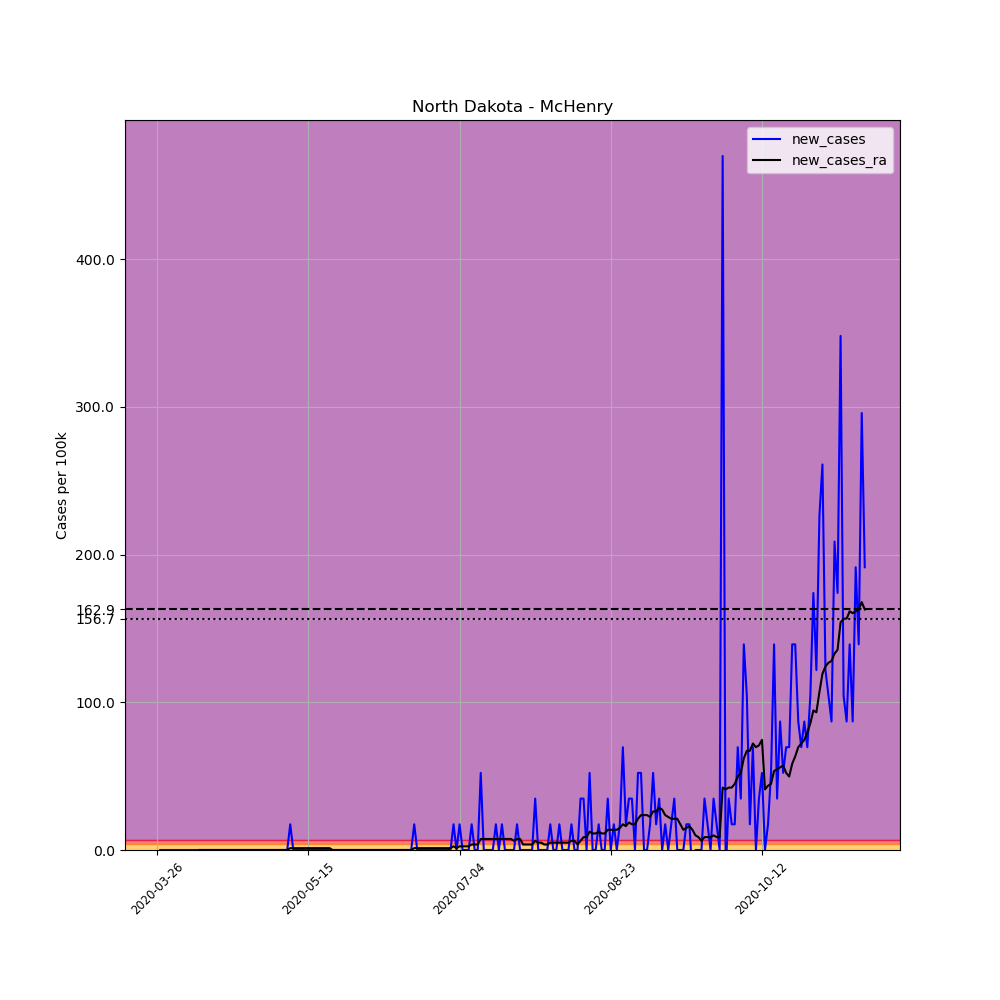

Data behind this chart, as committed beside it:
, date, county, state, fips, cases, deaths, COUNTY, STNAME, CTYNAME, POPESTIMATE2019, per_100k, new_cases, new_cases_ra
383213, 2020-03-26, McHenry, North Dakota, 38049, 1, 0, 49, North Dakota, McHenry, 5745, 17.41, , 
383214, 2020-03-27, McHenry, North Dakota, 38049, 1, 0, 49, North Dakota, McHenry, 5745, 17.41, 0.0, 
383215, 2020-03-28, McHenry, North Dakota, 38049, 1, 0, 49, North Dakota, McHenry, 5745, 17.41, 0.0, 
383216, 2020-03-29, McHenry, North Dakota, 38049, 1, 0, 49, North Dakota, McHenry, 5745, 17.41, 0.0, 
383217, 2020-03-30, McHenry, North Dakota, 38049, 1, 1, 49, North Dakota, McHenry, 5745, 17.41, 0.0, 
383218, 2020-03-31, McHenry, North Dakota, 38049, 1, 1, 49, North Dakota, McHenry, 5745, 17.41, 0.0, 
383219, 2020-04-01, McHenry, North Dakota, 38049, 1, 1, 49, North Dakota, McHenry, 5745, 17.41, 0.0, 
383220, 2020-04-02, McHenry, North Dakota, 38049, 1, 1, 49, North Dakota, McHenry, 5745, 17.41, 0.0, 
383221, 2020-04-03, McHenry, North Dakota, 38049, 1, 1, 49, North Dakota, McHenry, 5745, 17.41, 0.0, 
383222, 2020-04-04, McHenry, North Dakota, 38049, 1, 1, 49, North Dakota, McHenry, 5745, 17.41, 0.0, 
383223, 2020-04-05, McHenry, North Dakota, 38049, 1, 1, 49, North Dakota, McHenry, 5745, 17.41, 0.0, 
383224, 2020-04-06, McHenry, North Dakota, 38049, 1, 1, 49, North Dakota, McHenry, 5745, 17.41, 0.0, 
383225, 2020-04-07, McHenry, North Dakota, 38049, 1, 1, 49, North Dakota, McHenry, 5745, 17.41, 0.0, 
383226, 2020-04-08, McHenry, North Dakota, 38049, 1, 1, 49, North Dakota, McHenry, 5745, 17.41, 0.0, 
383227, 2020-04-09, McHenry, North Dakota, 38049, 1, 1, 49, North Dakota, McHenry, 5745, 17.41, 0.0, 0.0
383228, 2020-04-10, McHenry, North Dakota, 38049, 1, 1, 49, North Dakota, McHenry, 5745, 17.41, 0.0, 0.0
383229, 2020-04-11, McHenry, North Dakota, 38049, 1, 1, 49, North Dakota, McHenry, 5745, 17.41, 0.0, 0.0
383230, 2020-04-12, McHenry, North Dakota, 38049, 1, 1, 49, North Dakota, McHenry, 5745, 17.41, 0.0, 0.0
383231, 2020-04-13, McHenry, North Dakota, 38049, 1, 1, 49, North Dakota, McHenry, 5745, 17.41, 0.0, 0.0
383232, 2020-04-14, McHenry, North Dakota, 38049, 1, 1, 49, North Dakota, McHenry, 5745, 17.41, 0.0, 0.0
383233, 2020-04-15, McHenry, North Dakota, 38049, 1, 1, 49, North Dakota, McHenry, 5745, 17.41, 0.0, 0.0
383234, 2020-04-16, McHenry, North Dakota, 38049, 1, 1, 49, North Dakota, McHenry, 5745, 17.41, 0.0, 0.0
383235, 2020-04-17, McHenry, North Dakota, 38049, 1, 1, 49, North Dakota, McHenry, 5745, 17.41, 0.0, 0.0
383236, 2020-04-18, McHenry, North Dakota, 38049, 1, 1, 49, North Dakota, McHenry, 5745, 17.41, 0.0, 0.0
383237, 2020-04-19, McHenry, North Dakota, 38049, 1, 1, 49, North Dakota, McHenry, 5745, 17.41, 0.0, 0.0
383238, 2020-04-20, McHenry, North Dakota, 38049, 1, 1, 49, North Dakota, McHenry, 5745, 17.41, 0.0, 0.0
383239, 2020-04-21, McHenry, North Dakota, 38049, 1, 1, 49, North Dakota, McHenry, 5745, 17.41, 0.0, 0.0
383240, 2020-04-22, McHenry, North Dakota, 38049, 1, 1, 49, North Dakota, McHenry, 5745, 17.41, 0.0, 0.0
383241, 2020-04-23, McHenry, North Dakota, 38049, 1, 1, 49, North Dakota, McHenry, 5745, 17.41, 0.0, 0.0
383242, 2020-04-24, McHenry, North Dakota, 38049, 1, 1, 49, North Dakota, McHenry, 5745, 17.41, 0.0, 0.0
383243, 2020-04-25, McHenry, North Dakota, 38049, 1, 1, 49, North Dakota, McHenry, 5745, 17.41, 0.0, 0.0
383244, 2020-04-26, McHenry, North Dakota, 38049, 1, 1, 49, North Dakota, McHenry, 5745, 17.41, 0.0, 0.0
383245, 2020-04-27, McHenry, North Dakota, 38049, 1, 1, 49, North Dakota, McHenry, 5745, 17.41, 0.0, 0.0
383246, 2020-04-28, McHenry, North Dakota, 38049, 1, 1, 49, North Dakota, McHenry, 5745, 17.41, 0.0, 0.0
383247, 2020-04-29, McHenry, North Dakota, 38049, 1, 1, 49, North Dakota, McHenry, 5745, 17.41, 0.0, 0.0
383248, 2020-04-30, McHenry, North Dakota, 38049, 1, 1, 49, North Dakota, McHenry, 5745, 17.41, 0.0, 0.0
383249, 2020-05-01, McHenry, North Dakota, 38049, 1, 1, 49, North Dakota, McHenry, 5745, 17.41, 0.0, 0.0
383250, 2020-05-02, McHenry, North Dakota, 38049, 1, 1, 49, North Dakota, McHenry, 5745, 17.41, 0.0, 0.0
383251, 2020-05-03, McHenry, North Dakota, 38049, 1, 1, 49, North Dakota, McHenry, 5745, 17.41, 0.0, 0.0
383252, 2020-05-04, McHenry, North Dakota, 38049, 1, 1, 49, North Dakota, McHenry, 5745, 17.41, 0.0, 0.0
383253, 2020-05-05, McHenry, North Dakota, 38049, 1, 1, 49, North Dakota, McHenry, 5745, 17.41, 0.0, 0.0
383254, 2020-05-06, McHenry, North Dakota, 38049, 1, 1, 49, North Dakota, McHenry, 5745, 17.41, 0.0, 0.0
383255, 2020-05-07, McHenry, North Dakota, 38049, 1, 1, 49, North Dakota, McHenry, 5745, 17.41, 0.0, 0.0
383256, 2020-05-08, McHenry, North Dakota, 38049, 1, 1, 49, North Dakota, McHenry, 5745, 17.41, 0.0, 0.0
383257, 2020-05-09, McHenry, North Dakota, 38049, 2, 1, 49, North Dakota, McHenry, 5745, 34.81, 17.41, 1.243
383258, 2020-05-10, McHenry, North Dakota, 38049, 2, 1, 49, North Dakota, McHenry, 5745, 34.81, 0.0, 1.243
383259, 2020-05-11, McHenry, North Dakota, 38049, 2, 1, 49, North Dakota, McHenry, 5745, 34.81, 0.0, 1.243
383260, 2020-05-12, McHenry, North Dakota, 38049, 2, 1, 49, North Dakota, McHenry, 5745, 34.81, 0.0, 1.243
383261, 2020-05-13, McHenry, North Dakota, 38049, 2, 1, 49, North Dakota, McHenry, 5745, 34.81, 0.0, 1.243
383262, 2020-05-14, McHenry, North Dakota, 38049, 2, 1, 49, North Dakota, McHenry, 5745, 34.81, 0.0, 1.243
383263, 2020-05-15, McHenry, North Dakota, 38049, 2, 1, 49, North Dakota, McHenry, 5745, 34.81, 0.0, 1.243
383264, 2020-05-16, McHenry, North Dakota, 38049, 2, 1, 49, North Dakota, McHenry, 5745, 34.81, 0.0, 1.243
383265, 2020-05-17, McHenry, North Dakota, 38049, 2, 1, 49, North Dakota, McHenry, 5745, 34.81, 0.0, 1.243
383266, 2020-05-18, McHenry, North Dakota, 38049, 2, 1, 49, North Dakota, McHenry, 5745, 34.81, 0.0, 1.243
383267, 2020-05-19, McHenry, North Dakota, 38049, 2, 1, 49, North Dakota, McHenry, 5745, 34.81, 0.0, 1.243
383268, 2020-05-20, McHenry, North Dakota, 38049, 2, 1, 49, North Dakota, McHenry, 5745, 34.81, 0.0, 1.243
383269, 2020-05-21, McHenry, North Dakota, 38049, 2, 1, 49, North Dakota, McHenry, 5745, 34.81, 0.0, 1.243
383270, 2020-05-22, McHenry, North Dakota, 38049, 2, 1, 49, North Dakota, McHenry, 5745, 34.81, 0.0, 1.243
383271, 2020-05-23, McHenry, North Dakota, 38049, 2, 1, 49, North Dakota, McHenry, 5745, 34.81, 0.0, 0.0
383272, 2020-05-24, McHenry, North Dakota, 38049, 2, 1, 49, North Dakota, McHenry, 5745, 34.81, 0.0, 0.0
... 175 more rows
